Run: headless pygame with SDL's dummy video driver; simulated clock (each Clock.tick advances the game by its frame time, no real sleeping); random seed 0; keys injected as events and as key.get_pressed() state; no mouse input.
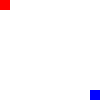
Frame 1 of 4 · flips 1–60 · no input
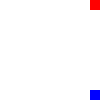
Frame 2 of 4 · flips 61–180 · tapped SPACE, RETURN · held RIGHT (→), D
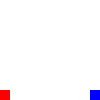
Frame 3 of 4 · flips 181–300 · held DOWN (↓), S
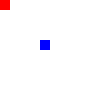
Frame 4 of 4 · flips 301–420 · held LEFT (←), A, UP (↑), W

The pygame program that drew these frames:

import pygame

class Rect:
  def __init__(self, coords, size):
    self.coords = coords
    self.size = size

  def collided(self, rect):
    return ((self.coords[0] < rect.coords[0] + rect.size[0]) and
            (rect.coords[0] < self.coords[0] + self.size[0]) and
            (self.coords[1] < rect.coords[1] + rect.size[1]) and
            (rect.coords[1] < self.coords[1] + self.size[1]))

  def format(self):
    return (self.coords, self.size)

  @staticmethod
  def collided_list(rect_list):
    for i, rect in enumerate(rect_list):
      for rect2 in rect_list[i + 1:]:
        if rect.collided(rect2):
          return True
    return False


class Player:
  def __init__(self, color, coords, size, speed, controls):
    self.color = color
    self.initial_coords = list(coords)
    self.rect = Rect(coords, size)
    self.speed = speed
    self.controls = controls

  def move(self, keys):
    speed = self.speed
    if ((keys[self.controls['up']] or keys[self.controls['down']]) and
        (keys[self.controls['left']] or keys[self.controls['right']])):
      speed = self.speed * 2 ** .5

    if keys[self.controls['up']]:
      self.rect.coords[1] -= speed
    if keys[self.controls['down']]:
      self.rect.coords[1] += speed
    if keys[self.controls['left']]:
      self.rect.coords[0] -= speed
    if keys[self.controls['right']]:
      self.rect.coords[0] += speed

  def draw(self, window):
    pygame.draw.rect(window, self.color, self.rect.format())

  def check_boundaries(self, screen_size):
    for i in [0, 1]:
      if (self.rect.coords[i] < 0):
        self.rect.coords[i] = 0
      elif (self.rect.coords[i] >= screen_size[i] - self.rect.size[i]):
        self.rect.coords[i] = screen_size[i] - self.rect.size[i]

  def collided(self, rect):
    return self.rect.collided(rect)

  def reset(self):
    self.rect.coords = list(self.initial_coords)

WINDOW_SIZE = [100, 100]
PLAYER_SIZE = [10, 10]

players = [
  Player(
    pygame.Color('red'),
    [0, 0],
    PLAYER_SIZE,
    2,
    {
      'right': pygame.K_d,
      'left': pygame.K_a,
      'up': pygame.K_w,
      'down': pygame.K_s
    }
  ),
  Player(
    pygame.Color('blue'),
    [WINDOW_SIZE[0] - PLAYER_SIZE[0], WINDOW_SIZE[1] - PLAYER_SIZE[1]],
    PLAYER_SIZE,
    5,
    {
      'right': pygame.K_RIGHT,
      'left': pygame.K_LEFT,
      'up': pygame.K_UP,
      'down': pygame.K_DOWN
    }
  )
]

window = pygame.display.set_mode(WINDOW_SIZE)
clock = pygame.time.Clock()


while True:
  for event in pygame.event.get():
    if event.type == pygame.QUIT:
      exit()

  keys = pygame.key.get_pressed()
  for player in players:
    player.move(keys)
    player.check_boundaries(WINDOW_SIZE)

  if Rect.collided_list(list(map(lambda player: player.rect, players))):
    for player in players:
      player.reset()

  window.fill(pygame.Color('white'))

  for player in players:
    player.draw(window)

  pygame.display.update()
  clock.tick(60)
